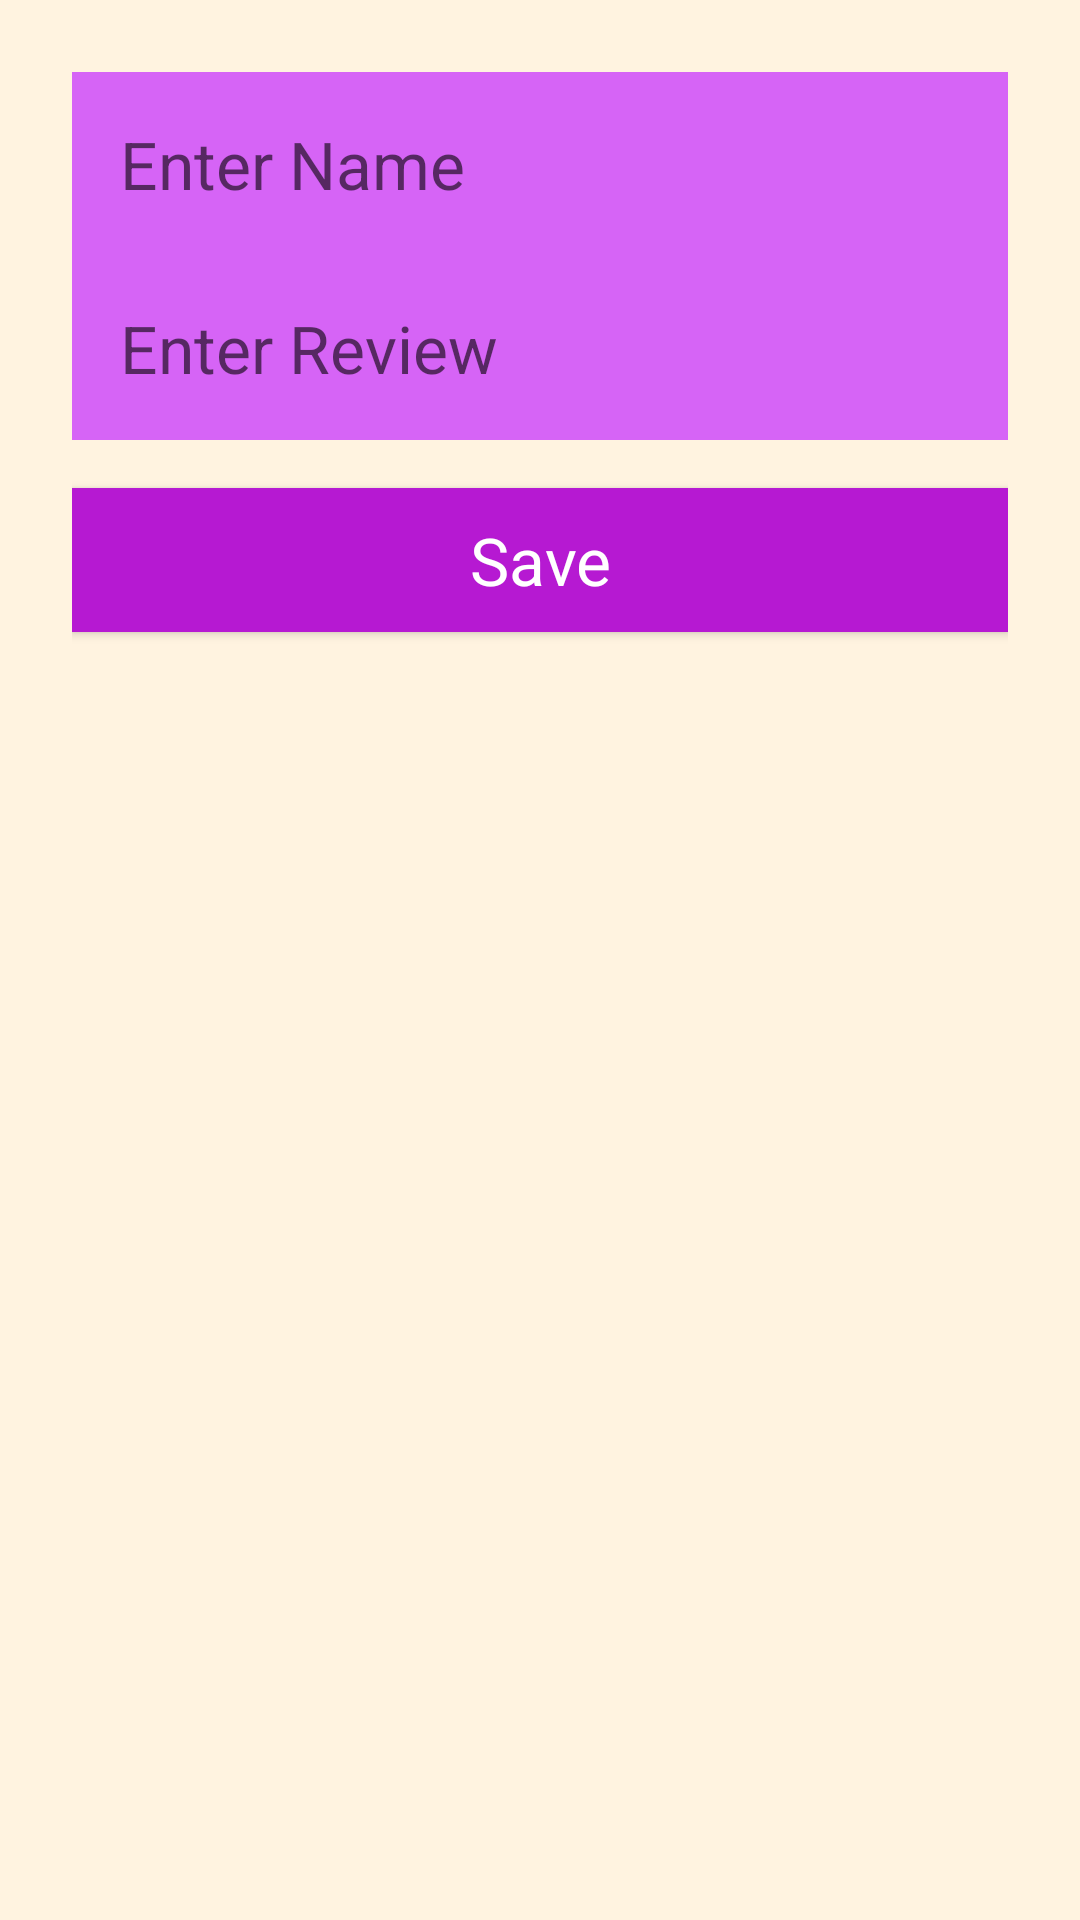

Android layout source for this screen:
<!-- AndroidManifest.xml: application theme AppTheme -->
<!-- res/layout/activity_new_movie.xml -->
<?xml version="1.0" encoding="utf-8"?>
<LinearLayout xmlns:android="http://schemas.android.com/apk/res/android"
    android:layout_width="match_parent"
    android:layout_height="match_parent"
    android:background="@color/colorScreenBackground"
    android:orientation="vertical"
    android:padding="24dp">

    <EditText
        android:id="@+id/edit_name"
        style="@style/text_view_style"
        android:hint="Enter Name"
        android:inputType="textAutoComplete" />

    <EditText
        android:id="@+id/edit_review"
        style="@style/text_view_style"
        android:hint="Enter Review"
        android:inputType="textAutoComplete" />

    <Button
        android:id="@+id/button_save"
        style="@style/button_style"
        android:text="Save" />
</LinearLayout>
<!-- resources referenced by this layout -->
<resources>
  <color name="colorScreenBackground">#fff3e0</color>
  <style name="button_style" parent="android:style/Widget.Material.Button">
          <item name="android:layout_width">match_parent</item>
          <item name="android:layout_height">wrap_content</item>
          <item name="android:background">@color/colorPrimaryDark</item>
          <item name="android:textAppearance">@android:style/TextAppearance.Large</item>
          <item name="android:layout_marginTop">16dp</item>
          <item name="android:textColor">@color/colorTextPrimary</item>
      </style>
  <style name="text_view_style">
          <item name="android:layout_width">match_parent</item>
          <item name="android:layout_height">wrap_content</item>
          <item name="android:textAppearance">
              @android:style/TextAppearance.Large</item>
          <item name="android:background">@color/colorPrimaryLight</item>
          
          <item name="android:layout_gravity">center</item>
          <item name="android:padding">16dp</item>
          <item name="android:textColor">@color/colorTextPrimary</item>
      </style>
  <style name="AppTheme" parent="Theme.AppCompat.Light.DarkActionBar">
          
          <item name="colorPrimary">@color/colorPrimary</item>
          <item name="colorPrimaryDark">@color/colorPrimaryDark</item>
          <item name="colorAccent">@color/colorAccent</item>
      </style>
  <color name="colorPrimaryDark">#B619D2</color>
  <color name="colorTextPrimary">@android:color/white</color>
  <color name="colorPrimaryLight">#D664F6</color>
  <color name="colorPrimary">#F321C5</color>
  <color name="colorAccent">#7A19CF</color>
</resources>
